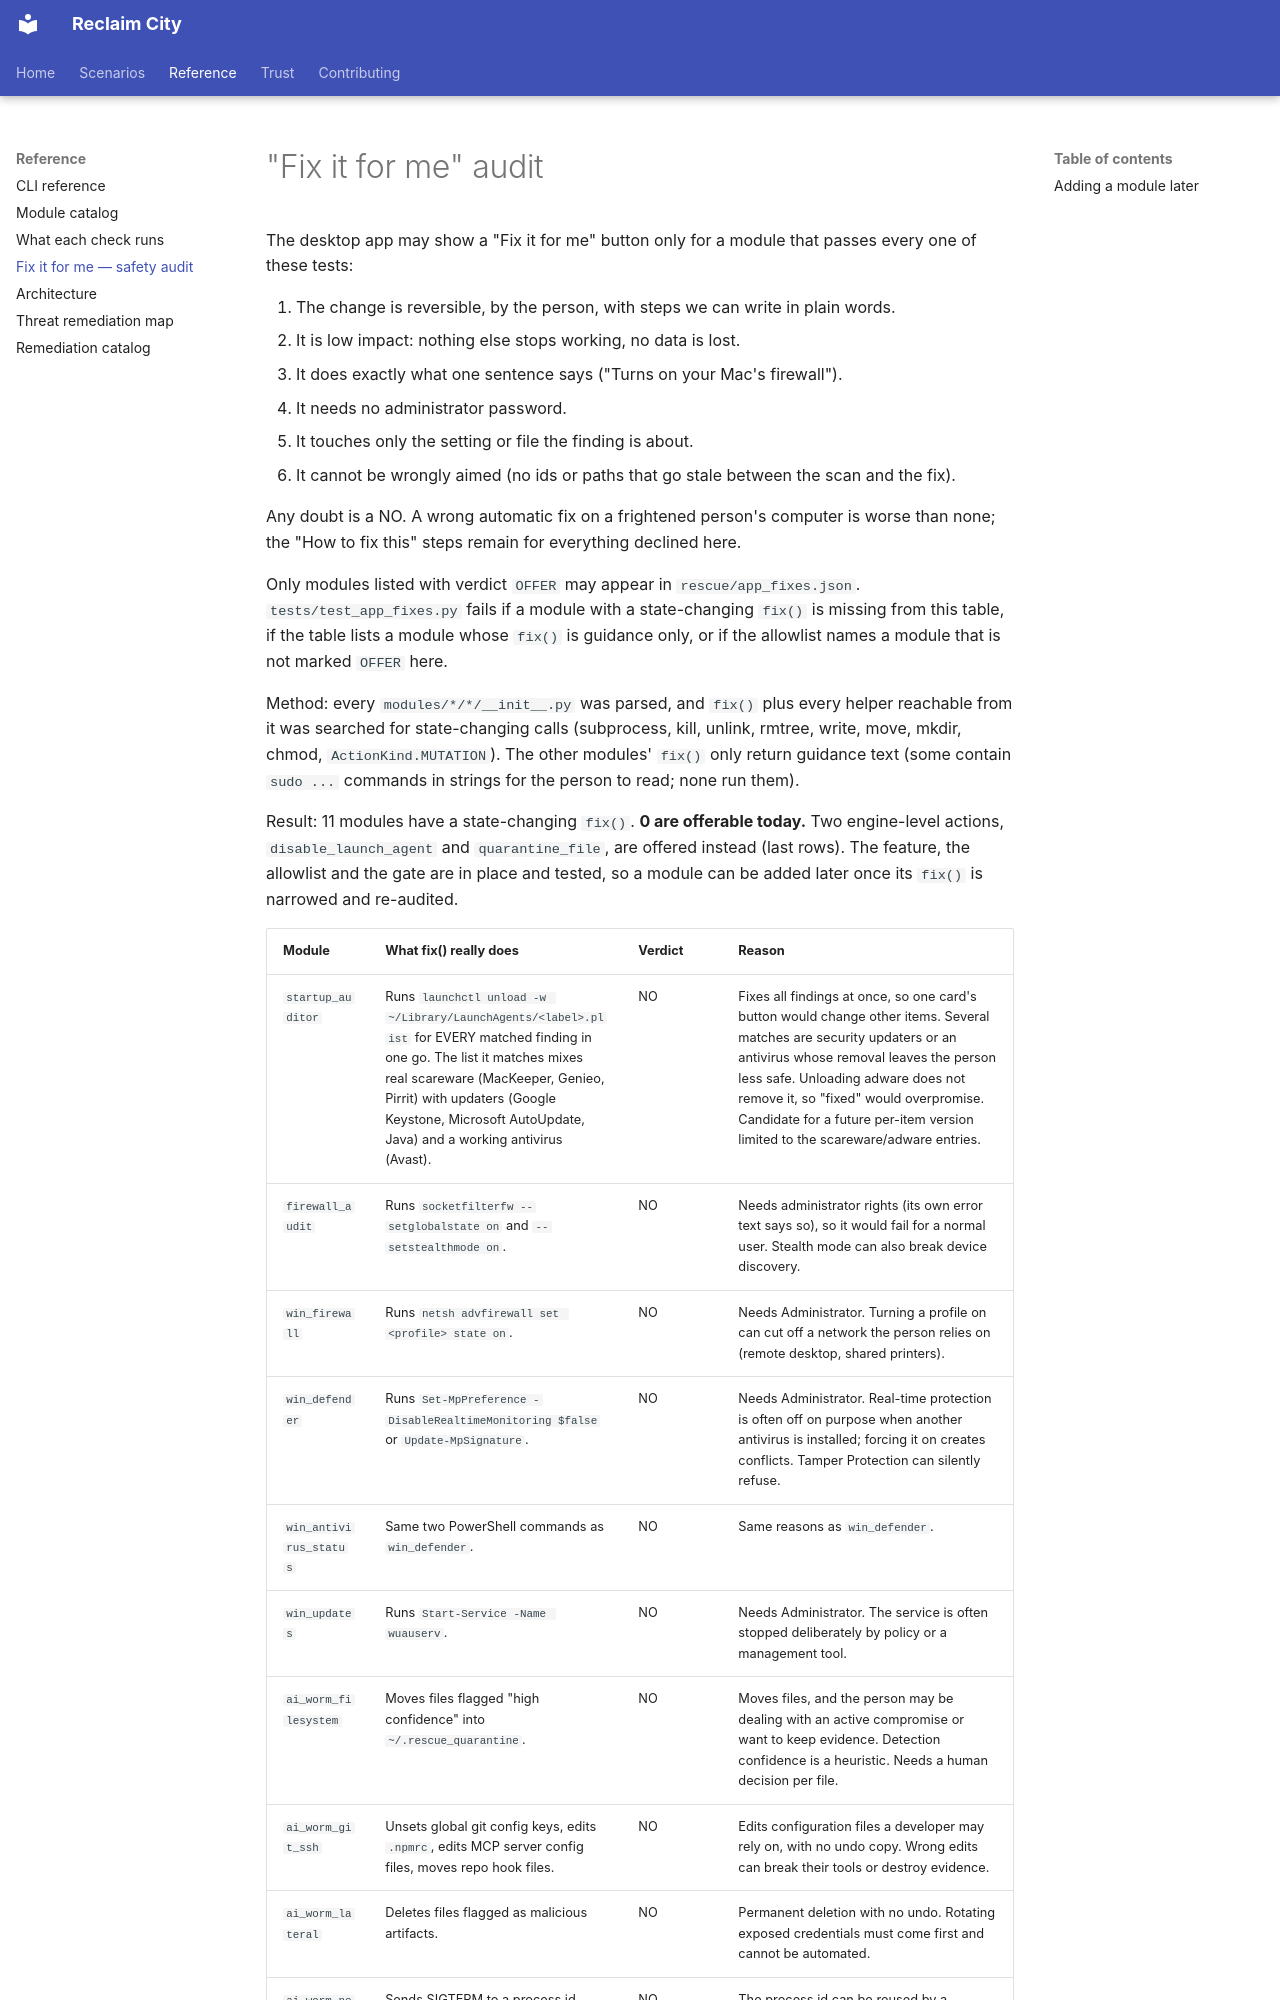

repository: lizTheDeveloper/multiverse-device-rescue · page: fix-audit/index.html · generator: mkdocs

# "Fix it for me" audit

The desktop app may show a "Fix it for me" button only for a module that passes
every one of these tests:

1. The change is reversible, by the person, with steps we can write in plain words.
2. It is low impact: nothing else stops working, no data is lost.
3. It does exactly what one sentence says ("Turns on your Mac's firewall").
4. It needs no administrator password.
5. It touches only the setting or file the finding is about.
6. It cannot be wrongly aimed (no ids or paths that go stale between the scan and the fix).

Any doubt is a NO. A wrong automatic fix on a frightened person's computer is
worse than none; the "How to fix this" steps remain for everything declined here.

Only modules listed with verdict `OFFER` may appear in `rescue/app_fixes.json`.
`tests/test_app_fixes.py` fails if a module with a state-changing `fix()` is
missing from this table, if the table lists a module whose `fix()` is guidance
only, or if the allowlist names a module that is not marked `OFFER` here.

Method: every `modules/*/*/__init__.py` was parsed, and `fix()` plus every helper
reachable from it was searched for state-changing calls (subprocess, kill,
unlink, rmtree, write, move, mkdir, chmod, `ActionKind.MUTATION`). The other
modules' `fix()` only return guidance text (some contain `sudo ...` commands in
strings for the person to read; none run them).

Result: 11 modules have a state-changing `fix()`. **0 are offerable today.** Two
engine-level actions, `disable_launch_agent` and `quarantine_file`, are offered
instead (last rows).
The feature, the allowlist and the gate are in place and tested, so a module can
be added later once its `fix()` is narrowed and re-audited.
